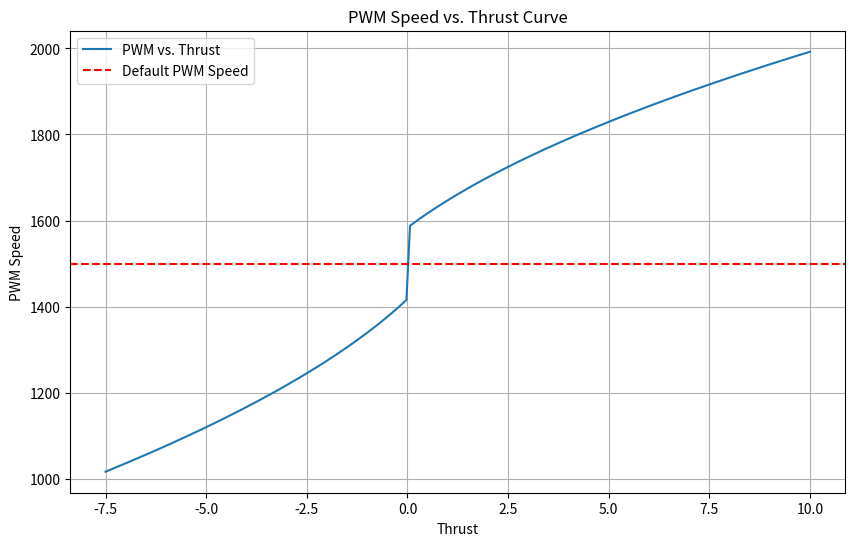

Reproduce this figure in Python.
import numpy as np
import matplotlib.pyplot as plt
from numpy.polynomial.polynomial import Polynomial

# Coefficients from YAML file
positive_thrust_coefficients = [2.179239e+02, 2.997305e+00, -4.674627e-02, -3.968255e-01, 1.520276e-04]
negative_thrust_coefficients = [-2.946548e+02, -2.425470e+00, 3.983119e-02, 3.807154e-01, -1.103201e-04]

# Battery voltage
battery_voltage = 12  # Example battery voltage

# Generating PWM speeds for a range of thrusts
thrusts = np.linspace(-45, 60, 200)  # Example thrust range from -100 to 100
pwms = []

for thrust in thrusts:
    if thrust < 0:
        thrust_curve = Polynomial((
            negative_thrust_coefficients[0] + negative_thrust_coefficients[1] * battery_voltage +
            negative_thrust_coefficients[2] * battery_voltage ** 2 - thrust,
            negative_thrust_coefficients[3],
            negative_thrust_coefficients[4]
        ))
        roots = thrust_curve.roots()
        target_pwm_speed = roots.real[abs(roots.imag) < 1e-5][0]  # Taking the real root
    elif thrust > 0:
        thrust_curve = Polynomial((
            positive_thrust_coefficients[0] + positive_thrust_coefficients[1] * battery_voltage +
            positive_thrust_coefficients[2] * battery_voltage ** 2 - thrust,
            positive_thrust_coefficients[3],
            positive_thrust_coefficients[4]
        ))
        roots = thrust_curve.roots()
        target_pwm_speed = roots.real[abs(roots.imag) < 1e-5][1]  # Taking the real root
    else:
        target_pwm_speed = 1500  # Default PWM speed for zero thrust

    pwms.append(target_pwm_speed)

pwms = np.array(pwms)

# Plotting
plt.figure(figsize=(10, 6))
plt.plot(thrusts/6, pwms, label='PWM vs. Thrust')
plt.axhline(1500, color='red', linestyle='--', label='Default PWM Speed')
plt.xlabel('Thrust')
plt.ylabel('PWM Speed')
plt.title('PWM Speed vs. Thrust Curve')
plt.legend()
plt.grid(True)
plt.show()
